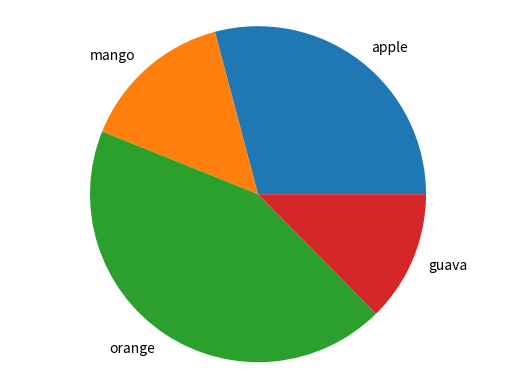

Write the Python code that produced this figure.
import matplotlib.pyplot as plt

fruits = ['apple', 'mango', 'orange', 'guava']
values = [67, 34, 100, 29]

plt.pie(values, labels=fruits)
plt.axis('equal')
plt.show()
